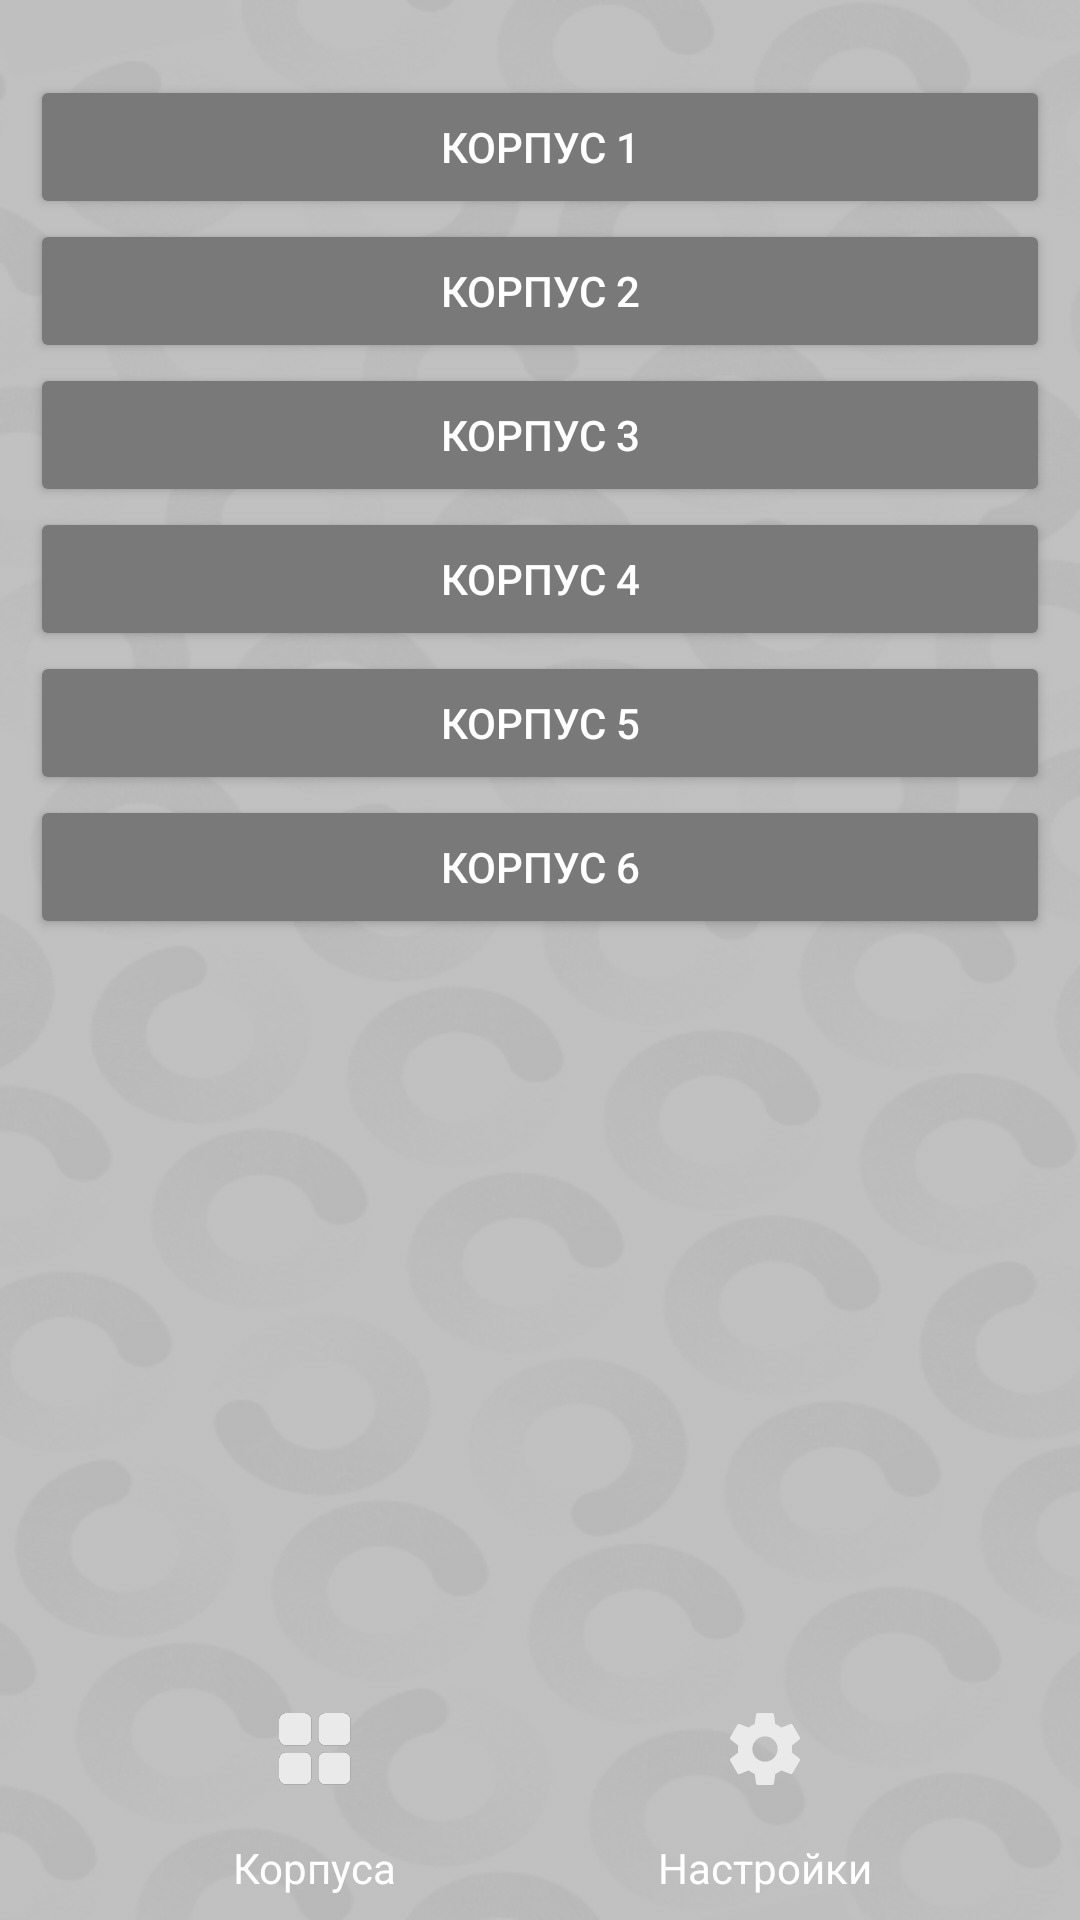

The Android layout XML behind this screen, and the referenced resources:
<!-- AndroidManifest.xml: application theme Theme.MospolytechGid -->
<!-- res/layout/activity_main2.xml -->
<?xml version="1.0" encoding="utf-8"?>
<androidx.constraintlayout.widget.ConstraintLayout xmlns:android="http://schemas.android.com/apk/res/android"
    xmlns:app="http://schemas.android.com/apk/res-auto"
    xmlns:tools="http://schemas.android.com/tools"
    android:layout_width="match_parent"
    android:layout_height="match_parent"
    style="@style/BACKGROUND"
    tools:context=".MainActivity2">

    <LinearLayout
        android:id="@+id/linearLayout"
        android:layout_width="match_parent"
        android:layout_height="match_parent"
        android:orientation="vertical"
        tools:layout_editor_absoluteX="0dp"
        tools:layout_editor_absoluteY="0dp">

        <LinearLayout
            android:layout_width="match_parent"
            android:layout_height="60dp"
            android:orientation="horizontal"></LinearLayout>

    </LinearLayout>

    <Button
        android:id="@+id/btn_Avt1"
        android:layout_width="0dp"
        android:layout_height="wrap_content"
        android:layout_marginStart="10dp"

        android:layout_marginTop="25dp"
        android:layout_marginEnd="10dp"
        style="@style/BACKGROUNDTINT"
        android:clickable="true"
        android:text="Корпус 1"

        android:textColor="@color/white"
        android:textSize="14sp"
        app:layout_constraintEnd_toEndOf="parent"
        app:layout_constraintHorizontal_bias="0.5"
        app:layout_constraintStart_toStartOf="parent"
        app:layout_constraintTop_toTopOf="parent" />

    <Button
        android:id="@+id/btn_Avt2"
        style="@style/BACKGROUNDTINT"
        android:layout_width="0dp"
        android:layout_height="wrap_content"

        android:layout_marginStart="10dp"
        android:layout_marginEnd="10dp"
        android:clickable="true"
        android:text="Корпус 2"

        android:textColor="@color/white"
        android:textSize="14sp"
        app:layout_constraintEnd_toEndOf="parent"
        app:layout_constraintHorizontal_bias="0.5"
        app:layout_constraintStart_toStartOf="parent"
        app:layout_constraintTop_toBottomOf="@+id/btn_Avt1" />

    <Button
        android:id="@+id/btn_Avt3"
        style="@style/BACKGROUNDTINT"
        android:layout_width="0dp"
        android:layout_height="wrap_content"

        android:layout_marginStart="10dp"
        android:layout_marginEnd="10dp"
        android:clickable="true"
        android:text="Корпус 3"

        android:textColor="@color/white"
        android:textSize="14sp"
        app:layout_constraintEnd_toEndOf="parent"
        app:layout_constraintHorizontal_bias="0.5"
        app:layout_constraintStart_toStartOf="parent"
        app:layout_constraintTop_toBottomOf="@+id/btn_Avt2" />

    <Button
        android:id="@+id/btn_Avt4"
        style="@style/BACKGROUNDTINT"
        android:layout_width="0dp"
        android:layout_height="wrap_content"

        android:layout_marginStart="10dp"
        android:layout_marginEnd="10dp"
        android:clickable="true"
        android:text="Корпус 4"

        android:textColor="@color/white"
        android:textSize="14sp"
        app:layout_constraintEnd_toEndOf="parent"
        app:layout_constraintHorizontal_bias="0.5"
        app:layout_constraintStart_toStartOf="parent"
        app:layout_constraintTop_toBottomOf="@+id/btn_Avt3" />


    <Button
        android:id="@+id/btn_Avt5"
        style="@style/BACKGROUNDTINT"
        android:layout_width="0dp"
        android:layout_height="wrap_content"

        android:layout_marginStart="10dp"
        android:layout_marginEnd="10dp"
        android:clickable="true"
        android:text="Корпус 5"

        android:textColor="@color/white"
        android:textSize="14sp"
        app:layout_constraintEnd_toEndOf="parent"
        app:layout_constraintHorizontal_bias="0.5"
        app:layout_constraintStart_toStartOf="parent"
        app:layout_constraintTop_toBottomOf="@+id/btn_Avt4" />

    <Button
        android:id="@+id/btn_Avt6"
        style="@style/BACKGROUNDTINT"
        android:layout_width="0dp"
        android:layout_height="wrap_content"

        android:layout_marginStart="10dp"
        android:layout_marginEnd="10dp"
        android:clickable="true"
        android:text="Корпус 6"

        android:textColor="@color/white"
        android:textSize="14sp"
        app:layout_constraintEnd_toEndOf="parent"
        app:layout_constraintHorizontal_bias="0.5"
        app:layout_constraintStart_toStartOf="parent"
        app:layout_constraintTop_toBottomOf="@+id/btn_Avt5" />

    <ImageButton
        android:id="@+id/btnSettings"
        android:layout_width="60dp"
        android:layout_height="60dp"
        android:layout_marginEnd="75dp"
        android:background="@color/transparent"
        android:contentDescription="TODO"
        android:scaleX="1"
        android:scaleY="1"
        app:layout_constraintBottom_toTopOf="@+id/textView7"
        app:layout_constraintEnd_toEndOf="parent"
        app:srcCompat="@drawable/settings" />

    <TextView
        android:id="@+id/textView7"
        android:layout_width="wrap_content"
        android:layout_height="wrap_content"
        android:layout_marginBottom="8dp"
        android:text="Настройки"
        android:textColor="@color/white"
        app:layout_constraintBottom_toBottomOf="parent"
        app:layout_constraintEnd_toEndOf="@+id/btnSettings"
        app:layout_constraintStart_toStartOf="@+id/btnSettings"
        tools:ignore="MissingConstraints" />


    <ImageButton
        android:id="@+id/btnCorpus"
        android:layout_width="60dp"
        android:layout_height="60dp"
        android:layout_marginStart="75dp"
        android:background="@color/transparent"
        app:layout_constraintBottom_toTopOf="@+id/textView5"
        app:layout_constraintStart_toStartOf="parent"
        app:srcCompat="@drawable/corpus" />

    <TextView
        android:id="@+id/textView5"
        android:layout_width="wrap_content"
        android:layout_height="wrap_content"
        android:layout_marginBottom="8dp"
        android:text="Корпуса"
        android:textColor="@color/white"
        app:layout_constraintBottom_toBottomOf="parent"
        app:layout_constraintEnd_toEndOf="@+id/btnCorpus"
        app:layout_constraintStart_toStartOf="@+id/btnCorpus"
        tools:ignore="MissingConstraints" />

</androidx.constraintlayout.widget.ConstraintLayout>
<!-- resources referenced by this layout -->
<resources>
  <color name="transparent">#00BDBDBD</color>
  <color name="white">#FFFFFFFF</color>
  <!-- drawable settings (drawable) -->
  <vector xmlns:android="http://schemas.android.com/apk/res/android"
      android:width="24dp"
      android:height="24dp"
      android:viewportWidth="24"
      android:viewportHeight="24">
    <path
        android:pathData="M9.018,14.982C9.843,15.807 10.837,16.219 12,16.219C13.162,16.219 14.156,15.807 14.981,14.982C15.806,14.157 16.218,13.163 16.218,12.001C16.218,10.838 15.806,9.845 14.981,9.02C14.156,8.195 13.162,7.782 12,7.782C10.837,7.782 9.843,8.195 9.018,9.02C8.193,9.845 7.781,10.838 7.781,12.001C7.781,13.163 8.193,14.157 9.018,14.982ZM20.943,13.182L23.475,15.151C23.737,15.338 23.775,15.601 23.587,15.938L21.168,20.101C21.018,20.363 20.775,20.438 20.437,20.326L17.456,19.145C16.668,19.707 15.993,20.101 15.431,20.326L14.981,23.476C14.906,23.813 14.718,23.982 14.418,23.982H9.581C9.281,23.982 9.093,23.813 9.018,23.476L8.568,20.326C7.856,20.026 7.181,19.632 6.543,19.145L3.562,20.326C3.225,20.438 2.981,20.363 2.831,20.101L0.412,15.938C0.225,15.601 0.262,15.338 0.525,15.151L3.056,13.182C3.018,12.92 3,12.526 3,12.001C3,11.476 3.018,11.082 3.056,10.819L0.525,8.851C0.262,8.663 0.225,8.401 0.412,8.063L2.831,3.901C2.981,3.638 3.225,3.563 3.562,3.676L6.543,4.857C7.331,4.295 8.006,3.901 8.568,3.676L9.018,0.526C9.093,0.188 9.281,0.02 9.581,0.02H14.418C14.718,0.02 14.906,0.188 14.981,0.526L15.431,3.676C16.143,3.976 16.818,4.37 17.456,4.857L20.437,3.676C20.775,3.563 21.018,3.638 21.168,3.901L23.587,8.063C23.775,8.401 23.737,8.663 23.475,8.851L20.943,10.819C20.981,11.082 21,11.476 21,12.001C21,12.526 20.981,12.92 20.943,13.182Z"
        android:fillColor="#EAEAEA"/>
  </vector>
  <style name="BACKGROUND">
          <item name="android:background">@drawable/bg_light</item>
      </style>
  <style name="BACKGROUNDTINT">
          <item name="android:backgroundTint">@color/grey</item>
      </style>
  <style name="Theme.MospolytechGid" parent="Theme.AppCompat.DayNight.DarkActionBar">
          
          
          <item name="colorPrimary">@color/grey_dark</item>
          <item name="colorPrimaryVariant">@color/black</item>
          <item name="colorOnPrimary">@color/black</item>
          
          
          
          <item name="colorOnSecondary">@color/black</item>
          
          <item name="android:statusBarColor">?attr/colorPrimaryVariant</item>
          
      </style>
  <color name="grey">#FF797979</color>
  <color name="grey_dark">#FF2E2E2E</color>
  <color name="black">#FF000000</color>
</resources>
